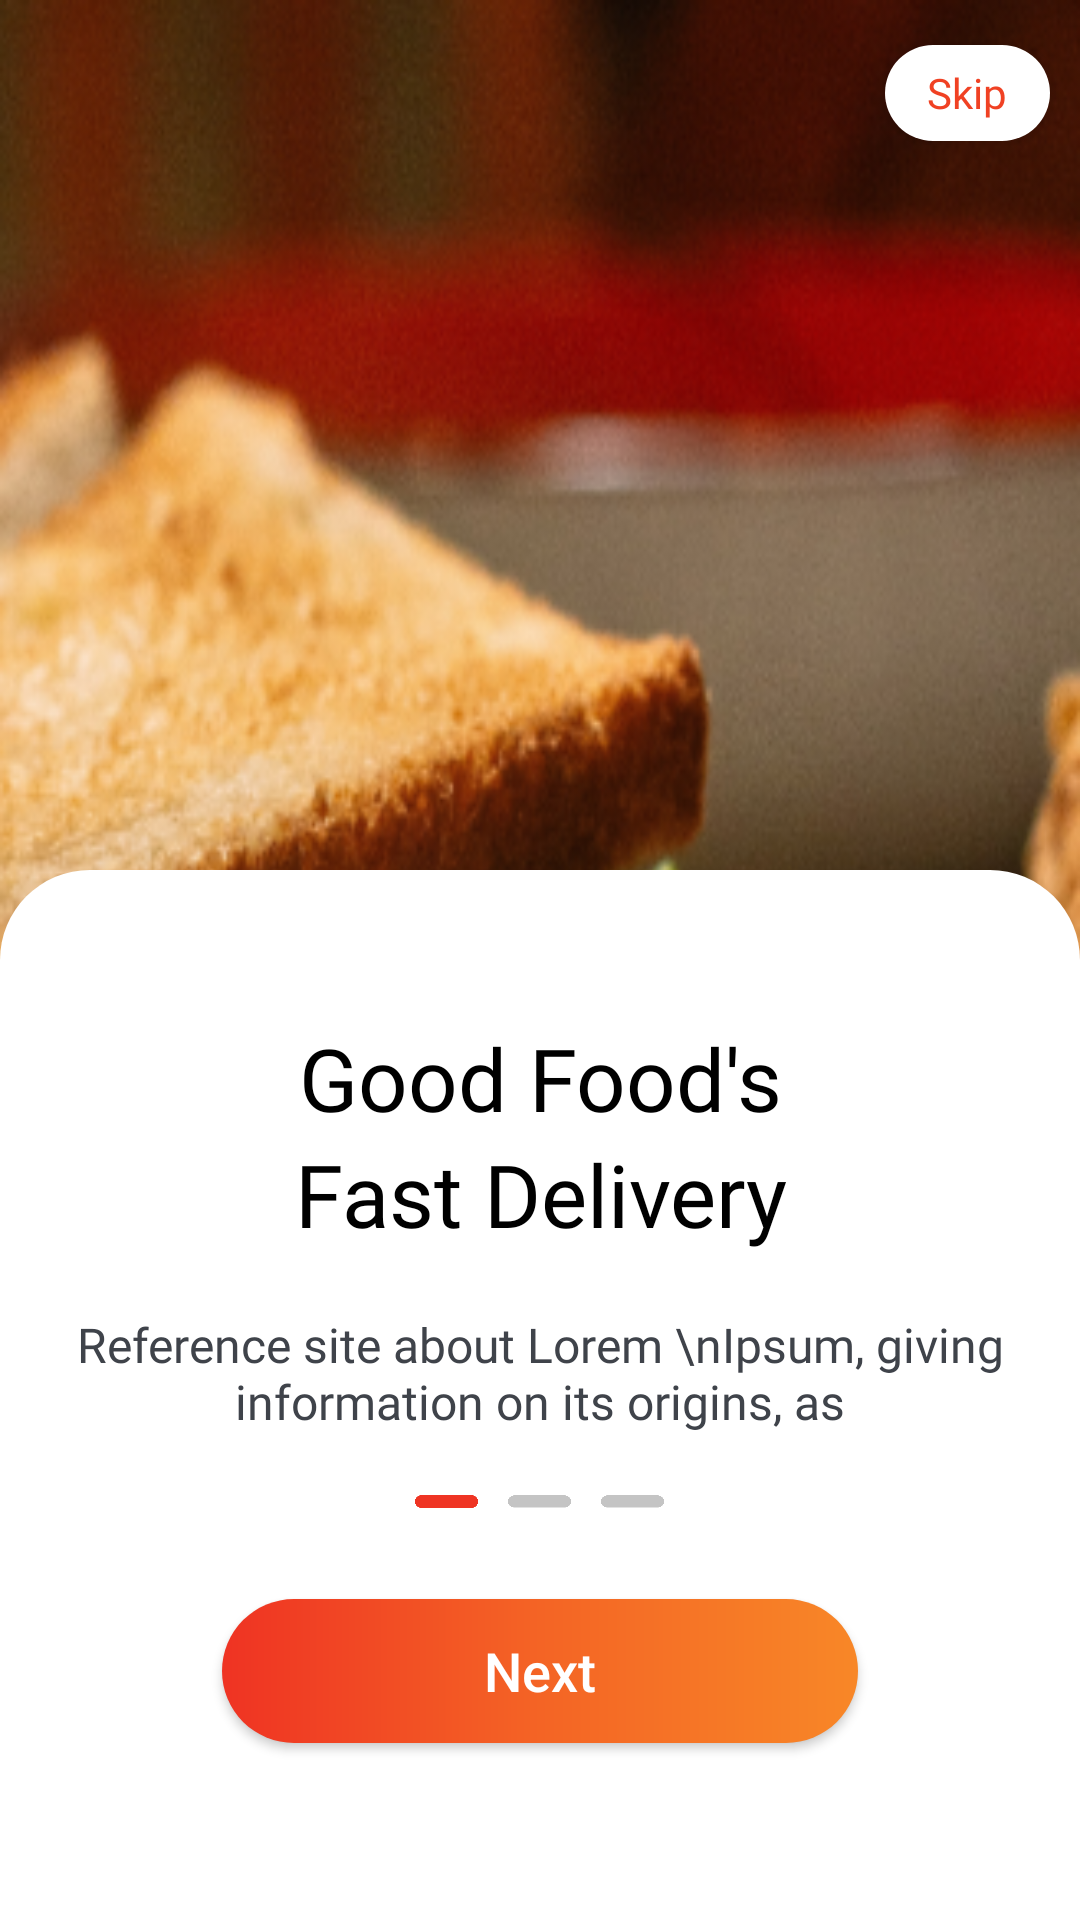

Reconstruct the res/layout file that produces this screen, plus the resources it refers to.
<!-- AndroidManifest.xml: application theme MyTheme1 -->
<!-- res/layout/activity_get_started.xml -->
<?xml version="1.0" encoding="utf-8"?>
<RelativeLayout
    xmlns:android="http://schemas.android.com/apk/res/android"
    xmlns:app="http://schemas.android.com/apk/res-auto"
    android:layout_width="match_parent"
    android:layout_height="match_parent"
    xmlns:tools="http://schemas.android.com/tools"
    tools:context=".activities.GetStarted">



    <LinearLayout
        android:layout_width="match_parent"
        android:layout_height="match_parent"
        android:orientation="vertical"
        tools:context=".activities.SignUpLogin">

        <RelativeLayout
            android:layout_width="match_parent"
            android:layout_height="wrap_content"

            >
            <ImageView
                android:layout_width="match_parent"
                android:layout_height="500dp"
                android:src="@drawable/food1"
                  android:scaleType="fitXY"
                >

            </ImageView>

            <androidx.appcompat.widget.AppCompatButton
                android:id="@+id/SkipBtn"
                android:layout_width="55dp"
                android:layout_height="32dp"
                android:layout_alignParentRight="true"
                android:layout_marginStart="5dp"
                android:layout_marginTop="15dp"
                android:layout_marginEnd="10dp"
                android:layout_marginBottom="5dp"
                android:background="@drawable/btn_bg"
                android:backgroundTint="@color/white"
                android:fontFamily="@font/roboto_regular"
                android:text="Skip"
                android:textAllCaps="false"
                android:textColor="@color/Orange"
                android:textSize="14sp"
                tools:ignore="TouchTargetSizeCheck">

            </androidx.appcompat.widget.AppCompatButton>

            <LinearLayout
                android:layout_width="match_parent"
                android:layout_height="350dp"
                android:background="@drawable/bg_gestarted"
                android:layout_alignParentBottom="true"
                android:orientation="vertical"
                >



                <TextView
                    android:layout_marginTop="50dp"
                    android:id="@+id/TxtGet1"
                    android:gravity="center"
                    android:layout_width="match_parent"
                    android:layout_height="wrap_content"
                    android:text="Good Food's"
                    android:textSize="29sp"
                   android:fontFamily="@font/roboto_bold"
                    android:textColor="@color/black"
                    >

                </TextView>

                <TextView
                    android:id="@+id/TxtGeto"
                    android:layout_width="match_parent"
                    android:layout_height="wrap_content"
                    android:gravity="center"
                    android:text="Fast Delivery"
                    android:textColor="@color/black"
                    android:textSize="29sp"
                    android:fontFamily="@font/roboto_bold">

                </TextView>









                <TextView
                    android:gravity="center"
                    android:layout_width="match_parent"
                    android:layout_height="wrap_content"
                    android:textColor="#3F434A"
                    android:textSize="16sp"
                    android:fontFamily="@font/roboto_light"
                    android:layout_marginTop="20dp"
                    android:text="Reference site about Lorem \nIpsum, giving information on its origins, as"
                    >

                </TextView>
                <LinearLayout
                    android:layout_marginTop="20dp"
                    android:layout_width="match_parent"
                    android:layout_height="wrap_content"
                    android:orientation="horizontal"
                    android:gravity="center"
                    >


                    <ImageView
                        android:layout_width="21dp"
                        android:layout_height="5dp"
                        android:layout_marginHorizontal="5dp"
                        android:src="@drawable/redrect"
                        >

                    </ImageView>

                    <ImageView
                        android:layout_marginHorizontal="5dp"
                        android:layout_width="21dp"
                        android:layout_height="5dp"
                        android:src="@drawable/greyrect"
                        >

                    </ImageView>

                    <ImageView
                        android:layout_marginHorizontal="5dp"
                        android:layout_width="21dp"
                        android:layout_height="5dp"
                        android:src="@drawable/greyrect"
                        >

                    </ImageView>

                </LinearLayout>

                <androidx.appcompat.widget.AppCompatButton
                  android:gravity="center"
                    android:layout_gravity="center"
                    android:id="@+id/ContinueBtn"
                    android:layout_marginTop="30dp"
                    android:layout_width="212dp"
                    android:layout_height="wrap_content"
                    android:textAllCaps="false"
                    android:textSize="18sp"
                    android:text="Next"
                    android:textColor="@color/white"
                    android:background="@drawable/btn_bg"
                    >

                </androidx.appcompat.widget.AppCompatButton>



            </LinearLayout>



        </RelativeLayout>


    </LinearLayout>

</RelativeLayout>
<!-- resources referenced by this layout -->
<resources>
  <color name="Orange">#F04123</color>
  <color name="black">#000000</color>
  <color name="white">#FFFFFFFF</color>
  <!-- drawable bg_gestarted (drawable) -->
  <?xml version="1.0" encoding="utf-8"?>
  <shape android:shape="rectangle" xmlns:android="http://schemas.android.com/apk/res/android">
   <solid android:color="@color/white"/>
      <corners android:topLeftRadius="30dp" android:topRightRadius="30dp">
  
      </corners>
  </shape>
  <!-- drawable btn_bg (drawable) -->
  <?xml version="1.0" encoding="utf-8"?>
  <shape android:shape="rectangle"
      xmlns:android="http://schemas.android.com/apk/res/android">
      <gradient android:startColor="#EF3323" android:centerColor="#F46425"
          android:endColor="#F88727"/>
      <corners android:radius="100dp" />
  
  </shape>
  <!-- drawable food1: png bitmap (drawable, 186351 bytes) -->
  <!-- drawable greyrect: png bitmap (drawable, 1967 bytes) -->
  <!-- drawable redrect: png bitmap (drawable, 2017 bytes) -->
  <style name="MyTheme1" parent="Theme.AppCompat.Light.NoActionBar">
          
          <item name="colorPrimary">#F44336</item>
          <item name="colorPrimaryDark">#F44336</item>
          <item name="colorAccent">#F44336</item>
          
          <item name="colorSecondary">#F44336</item>
          <item name="colorSecondaryVariant">#F44336</item>
          <item name="colorOnSecondary">@color/red</item>
          
          <item name="android:statusBarColor">@color/white</item>
          <item name="bottomSheetDialogTheme">@style/AppBottomSheetDialogTheme</item>
      </style>
  <color name="red">#FF3727</color>
  <style name="AppBottomSheetDialogTheme" parent="Theme.Design.Light.BottomSheetDialog">
          <item name="bottomSheetStyle">@style/AppModalStyle</item>
      </style>
  <style name="AppModalStyle" parent="Widget.Design.BottomSheet.Modal">
          <item name="android:background">@drawable/bottom_sheet_bg</item>
      </style>
</resources>
